Run: headless pygame with SDL's dummy video driver; simulated clock (each Clock.tick advances the game by its frame time, no real sleeping); random seed 0; keys injected as events and as key.get_pressed() state; no mouse input.
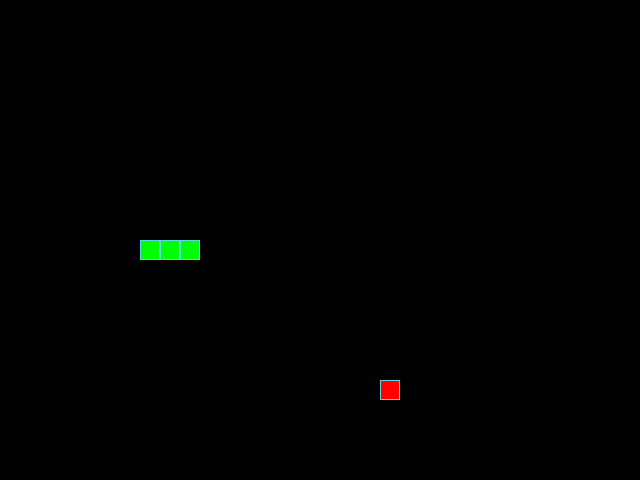
Frame 1 of 4 · flips 1–60 · no input
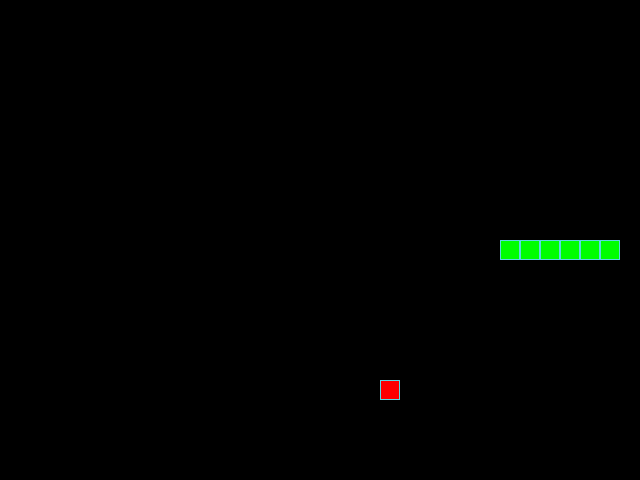
Frame 2 of 4 · flips 61–180 · tapped SPACE, RETURN · held RIGHT (→), D
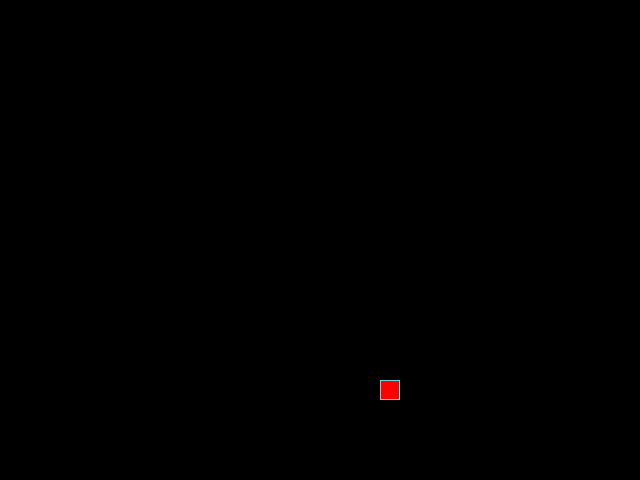
Frame 3 of 4 · flips 181–300 · held DOWN (↓), S
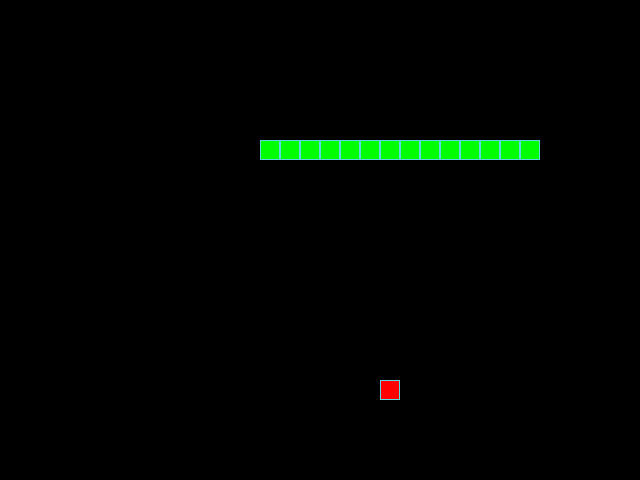
Frame 4 of 4 · flips 301–420 · held LEFT (←), A, UP (↑), W

The pygame program that drew these frames:

from random import choice, randint

import pygame

# Константы для размеров поля и сетки:
SCREEN_WIDTH, SCREEN_HEIGHT = 640, 480
GRID_SIZE = 20
GRID_WIDTH = SCREEN_WIDTH // GRID_SIZE
GRID_HEIGHT = SCREEN_HEIGHT // GRID_SIZE

# Направления движения:
UP = (0, -1)
DOWN = (0, 1)
LEFT = (-1, 0)
RIGHT = (1, 0)

# Цвет фона - черный:
BOARD_BACKGROUND_COLOR = (0, 0, 0)

# Цвет границы ячейки
BORDER_COLOR = (93, 216, 228)

# Цвет яблока
APPLE_COLOR = (255, 0, 0)

# Цвет змейки
SNAKE_COLOR = (0, 255, 0)

# Скорость движения змейки:
SPEED = 20

# Настройка игрового окна:
screen = pygame.display.set_mode((SCREEN_WIDTH, SCREEN_HEIGHT), 0, 32)

# Заголовок окна игрового поля:
pygame.display.set_caption('Змейка')

# Настройка времени:
clock = pygame.time.Clock()


class GameObject:
    """Общий класс, от которого будут наследоваться другие."""

    def __init__(self, position=(0, 0), body_color=(0, 0, 0)):
        """
        Общий класс, от которого будут наследоваться другие.

        Args:
            position (tuple): Кортеж-координаты в формате (x, y)
        """
        self.position = position

    def draw(self):
        """Абстрактная функция рисования"""
        pass


class Apple(GameObject):
    """Класс яблока, которое должна съесть змейка."""

    def __init__(self, body_color=APPLE_COLOR):
        """
        Класс яблока, которое должна съесть змейка.

        Args:
            body_color (tuple, optional): Кортеж с тремя значениями 0-255,
                                         означающими RGB запись
        """
        self.body_color = body_color
        self.randomize_position()

    def randomize_position(self):
        """Рандомизирует положение яблока."""
        posx = randint(0, 620) // GRID_SIZE * GRID_SIZE
        posy = randint(0, 460) // GRID_SIZE * GRID_SIZE
        self.position = (posx, posy)

    def draw(self):
        """Рисует яблоко."""
        rect = pygame.Rect(self.position, (GRID_SIZE, GRID_SIZE))
        pygame.draw.rect(screen, self.body_color, rect)
        pygame.draw.rect(screen, BORDER_COLOR, rect, 1)


class Snake(GameObject):
    """Класс змейки."""

    def __init__(self, position=(0, 0), body_color=SNAKE_COLOR):
        """
        Класс змейки.

        Args:
            body_color (tuple, optional): Кортеж с тремя значениями 0-255,
                                         означающими RGB запись
        """
        self.length = 1
        self.direction = RIGHT
        self.body_color = body_color
        self.next_direction = None
        self.positions = [(SCREEN_WIDTH // 2, SCREEN_HEIGHT // 2)
                          for _ in range(self.length)]
        self.last = []

    def update_direction(self):
        """Обновляет направление движения после нажатия на стрелочки."""
        if self.next_direction:
            self.direction = self.next_direction
            self.next_direction = None

    def get_head_position(self):
        """Возвращает координаты головы."""
        return self.positions[0]

    def move(self):
        """Двигает змейку согласно направлению движения."""
        if self.positions[0][0] > SCREEN_WIDTH:
            self.positions.insert(0, ((0, self.positions[0][1])))
        elif self.positions[0][0] < 0:
            self.positions.insert(0, (SCREEN_WIDTH, self.positions[0][1]))
        elif self.positions[0][1] > SCREEN_HEIGHT:
            self.positions.insert(0, ((self.positions[0][0], 0)))
        elif self.positions[0][1] < 0:
            self.positions.insert(0, ((self.positions[0][0], SCREEN_HEIGHT)))
        if self.direction == RIGHT:
            self.positions.insert(0, (self.positions[0][0] + GRID_SIZE,
                                      self.positions[0][1]))
        elif self.direction == LEFT:
            self.positions.insert(0, (self.positions[0][0] - GRID_SIZE,
                                      self.positions[0][1]))
        elif self.direction == DOWN:
            self.positions.insert(0, (self.positions[0][0],
                                      self.positions[0][1] + GRID_SIZE))
        else:
            self.positions.insert(0, (self.positions[0][0],
                                      self.positions[0][1] - GRID_SIZE))
        self.last = self.positions.pop()

    def draw(self):
        """Рисует змейку."""
        for position in self.positions[:-1]:
            rect = (pygame.Rect(position, (GRID_SIZE, GRID_SIZE)))
            pygame.draw.rect(screen, self.body_color, rect)
            pygame.draw.rect(screen, BORDER_COLOR, rect, 1)

        # Отрисовка головы змейки
        head_rect = pygame.Rect(self.positions[0], (GRID_SIZE, GRID_SIZE))
        pygame.draw.rect(screen, self.body_color, head_rect)
        pygame.draw.rect(screen, BORDER_COLOR, head_rect, 1)

        # Затирание последнего сегмента
        if self.last:
            last_rect = pygame.Rect(self.last, (GRID_SIZE, GRID_SIZE))
            pygame.draw.rect(screen, BOARD_BACKGROUND_COLOR, last_rect)

    def check_loop(self):
        """Проверяет, закольцевалась ли змейка."""
        for segment in self.positions[1:]:
            if self.positions[0] == segment:
                return True
        return False

    def reset(self):
        """Возвращает змейку в начальное положение."""
        for _ in range(len(self.positions) - 1):
            self.positions.pop()
        self.length = 1
        self.positions[0] = (SCREEN_WIDTH // 2, SCREEN_HEIGHT // 2)
        self.direction = choice([RIGHT, LEFT, UP, DOWN])


def handle_keys(game_object):
    """
    Обрабатывает действия пользователя.

    Args:
        game_object (GameObject): объект змейки
    """
    for event in pygame.event.get():
        if event.type == pygame.QUIT:
            pygame.quit()
            raise SystemExit
        elif event.type == pygame.KEYDOWN:
            if event.key == pygame.K_UP and game_object.direction != DOWN:
                game_object.next_direction = UP
            elif event.key == pygame.K_DOWN and game_object.direction != UP:
                game_object.next_direction = DOWN
            elif event.key == pygame.K_LEFT and game_object.direction != RIGHT:
                game_object.next_direction = LEFT
            elif event.key == pygame.K_RIGHT and game_object.direction != LEFT:
                game_object.next_direction = RIGHT


def main():
    """Главная функция."""

    pygame.init()
    apple = Apple(APPLE_COLOR)
    snake = Snake((0, 0), SNAKE_COLOR)

    while True:
        clock.tick(SPEED)
        apple.draw()
        snake.draw()
        snake.update_direction()
        snake.move()
        handle_keys(snake)

        head_x, head_y = snake.get_head_position()
        apple_x, apple_y = apple.position
        if (head_x // GRID_SIZE == apple_x // GRID_SIZE
                and head_y // GRID_SIZE == apple_y // GRID_SIZE):
            snake.length += 1
            if snake.direction == RIGHT:
                snake.positions.insert(0, (snake.positions[0][0] + GRID_SIZE,
                                           snake.positions[0][1]))
            elif snake.direction == LEFT:
                snake.positions.insert(0, (snake.positions[0][0] - GRID_SIZE,
                                           snake.positions[0][1]))
            elif snake.direction == DOWN:
                snake.positions.insert(0, (snake.positions[0][0],
                                           snake.positions[0][1] + GRID_SIZE))
            else:
                snake.positions.insert(0, (snake.positions[0][0],
                                           snake.positions[0][1] - GRID_SIZE))
            apple.randomize_position()
            while apple.position in snake.positions:
                apple.randomize_position()
            apple.draw()

        if snake.check_loop():
            screen.fill(BOARD_BACKGROUND_COLOR)
            apple.randomize_position()
            apple.draw()
            snake.reset()

        pygame.display.update()


if __name__ == '__main__':
    main()
